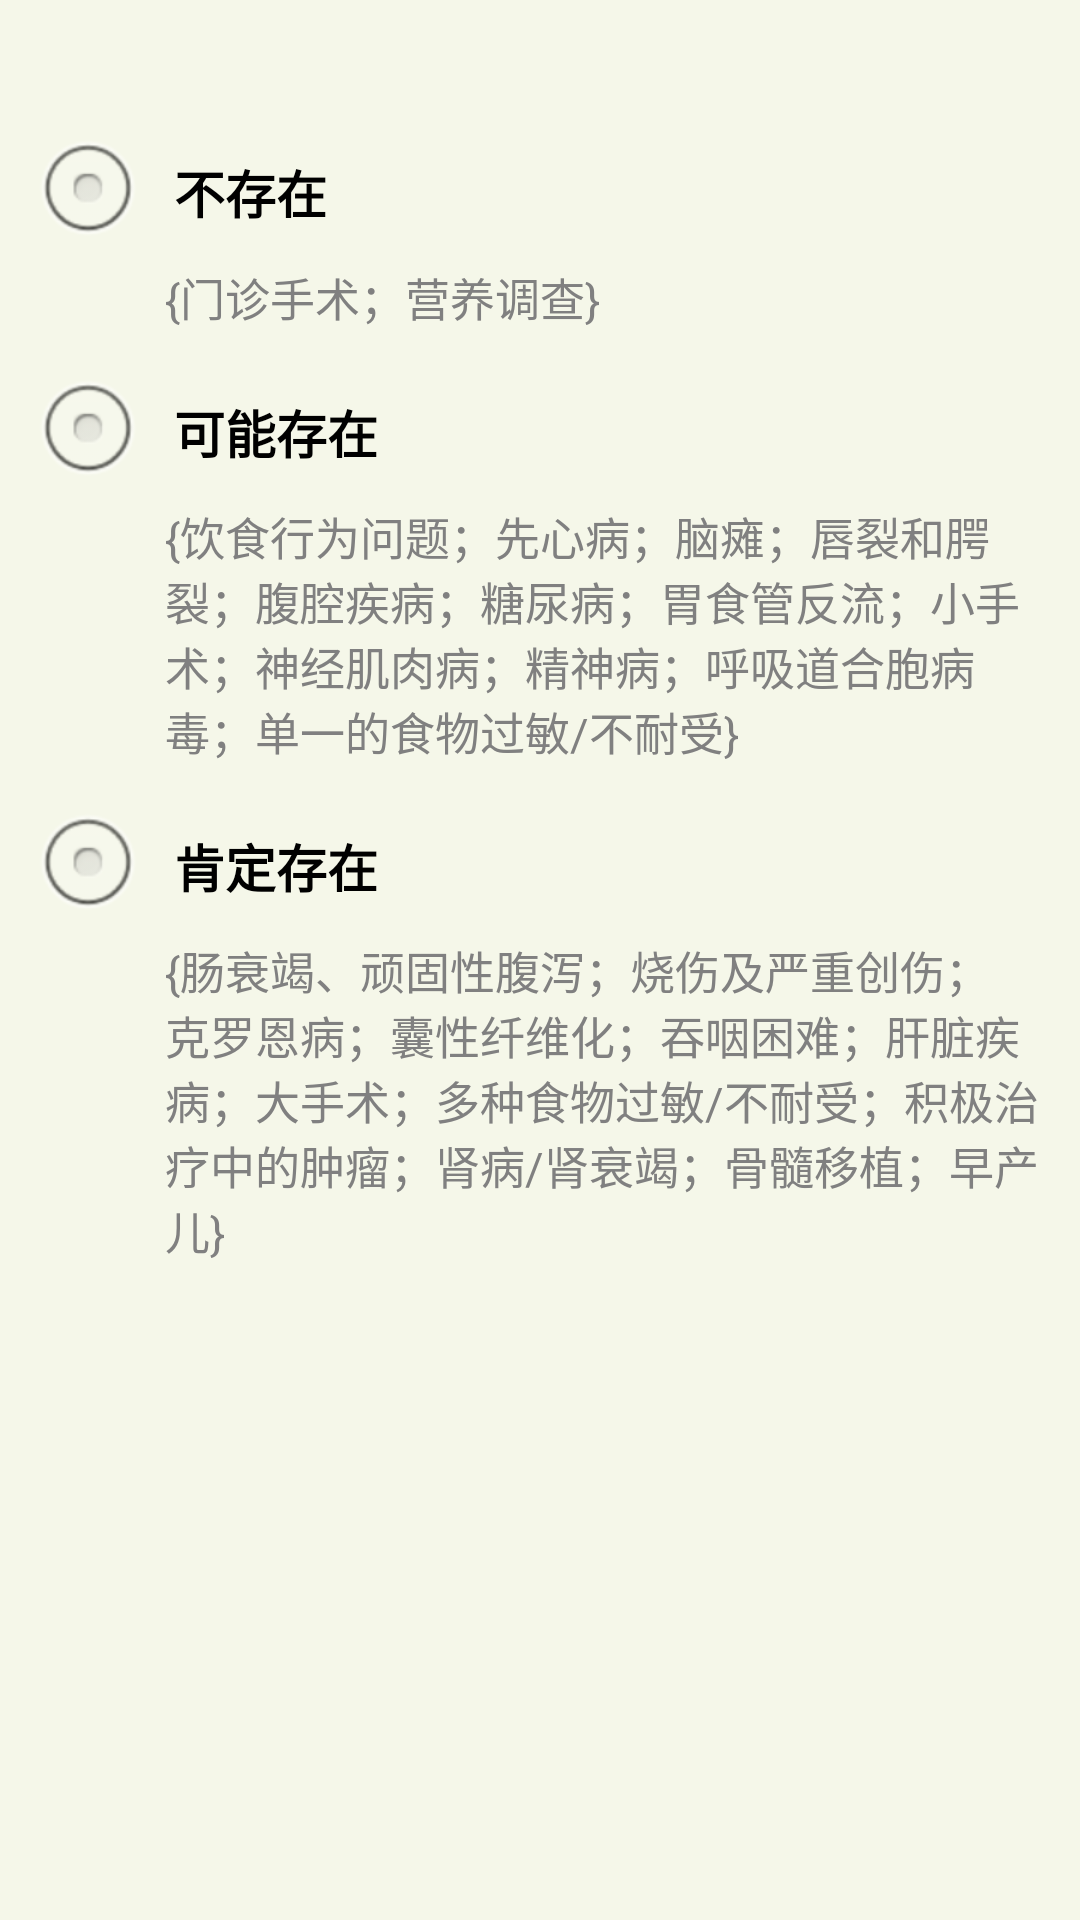

Android layout source for this screen:
<!-- AndroidManifest.xml: application theme ThemeNoTitleAnimActivity -->
<!-- res/layout/mal_risk_layout.xml -->
<?xml version="1.0" encoding="utf-8"?>
<RadioGroup xmlns:android="http://schemas.android.com/apk/res/android"
    android:layout_width="match_parent"
    android:layout_height="match_parent"
    android:background="@color/comm_bg_grey"
    android:padding="10dp"
    android:orientation="vertical" 
    android:contentDescription="营养不良风险"
    >
    
    <RadioButton 
        android:layout_width="match_parent"
        android:layout_height="wrap_content"
        android:layout_marginTop="30dp"
        android:padding="10dp"
        android:textStyle="bold"
        android:textColor="@color/black"
        android:textSize="@dimen/sp17"
        android:text="不存在"
        />
    <TextView 
        android:layout_width="match_parent"
        android:layout_height="wrap_content"
        android:layout_marginLeft="45dp"
        android:textColor="@color/grey"
        android:textSize="@dimen/sp15"
        android:text="{门诊手术；营养调查}"
        />
    
    <RadioButton 
        android:layout_width="match_parent"
        android:layout_height="wrap_content"
        android:layout_marginTop="10dp"
        android:padding="10dp"
        android:textStyle="bold"
        android:textColor="@color/black"
        android:textSize="@dimen/sp17"
        android:text="可能存在"
        />
    <TextView 
        android:layout_width="match_parent"
        android:layout_height="wrap_content"
        android:layout_marginLeft="45dp"
        android:textColor="@color/grey"
        android:textSize="@dimen/sp15"
        android:text="{饮食行为问题；先心病；脑瘫；唇裂和腭裂；腹腔疾病；糖尿病；胃食管反流；小手术；神经肌肉病；精神病；呼吸道合胞病毒；单一的食物过敏/不耐受}"
        />
    
    <RadioButton 
        android:layout_width="match_parent"
        android:layout_height="wrap_content"
        android:layout_marginTop="10dp"
        android:padding="10dp"
        android:textStyle="bold"
        android:textColor="@color/black"
        android:textSize="@dimen/sp17"
        android:text="肯定存在"
        />
    <TextView 
        android:layout_width="match_parent"
        android:layout_height="wrap_content"
        android:layout_marginLeft="45dp"
        android:textColor="@color/grey"
        android:textSize="@dimen/sp15"
        android:text="{肠衰竭、顽固性腹泻；烧伤及严重创伤；克罗恩病；囊性纤维化；吞咽困难；肝脏疾病；大手术；多种食物过敏/不耐受；积极治疗中的肿瘤；肾病/肾衰竭；骨髓移植；早产儿}"
        />
    
</RadioGroup>
<!-- resources referenced by this layout -->
<resources>
  <color name="black">#000000</color>
  <color name="comm_bg_grey">#f5f7e9</color>
  <color name="grey">#808080</color>
  <dimen name="sp15">15sp</dimen>
  <dimen name="sp17">17sp</dimen>
  <style name="ThemeNoTitleAnimActivity" parent="@android:style/Theme">
          <item name="android:windowAnimationStyle">@style/AnimationActivity</item>
          <item name="android:windowNoTitle">true</item>
          <item name="android:windowBackground">@drawable/common_transparent</item>
          <item name="android:windowContentOverlay">@null</item>
      </style>
  <style name="AnimationActivity" parent="@android:style/Animation.Activity">
          <item name="android:activityOpenEnterAnimation">@anim/slide_in_right</item>
          <item name="android:activityCloseEnterAnimation">@anim/slide_in_left</item>
          <item name="android:activityOpenExitAnimation">@anim/slide_out_left</item>
          <item name="android:activityCloseExitAnimation">@anim/slide_out_right</item>
      </style>
</resources>
